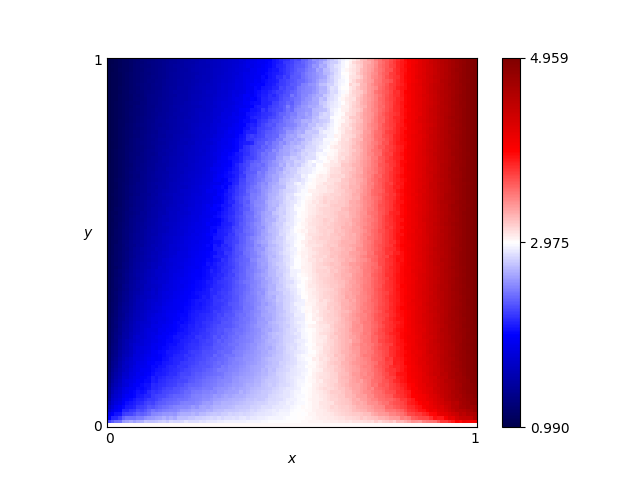

Source data for this figure (header and first rows):
x, y, score
0.46, 0.76, 2.495
0.54, 0.86, 2.579
0.16, 0.19, 2.051
0.61, 0.18, 3.147
0.82, 0.41, 4.044
0.72, 0.66, 3.469
0.63, 0.37, 3.223
0.41, 0.28, 2.574
0.16, 0.44, 1.745
0.8, 0.33, 3.923
0.84, 0.23, 4.142
0.25, 0.48, 1.926
0.62, 0.7, 3.102
0.78, 0.28, 3.841
0.03, 0.68, 1.129
0.57, 0.0, 3.0
0.69, 0.37, 3.422
0.46, 0.05, 2.883
0.65, 0.03, 3.154
0.56, 0.8, 2.755
0.28, 0.44, 2.033
0.65, 0.0, 3.0
0.57, 0.1, 3.062
0.44, 0.29, 2.62
0.63, 0.49, 3.25
0.26, 0.03, 2.708
0.92, 0.27, 4.564
0.69, 0.35, 3.431
0.79, 0.78, 3.847
0.3, 0.26, 2.297
0.98, 0.54, 4.872
0.25, 0.62, 1.802
0.55, 0.43, 3.05
0.19, 0.06, 2.423
0.14, 0.65, 1.507
0.09, 0.65, 1.354
0.92, 1.0, 4.572
0.51, 0.43, 2.969
0.36, 0.66, 2.256
0.33, 0.92, 1.755
0.01, 0.93, 1.024
0.25, 0.81, 1.672
0.9, 0.46, 4.463
0.3, 0.12, 2.492
0.87, 0.59, 4.304
0.8, 0.75, 3.876
0.93, 0.2, 4.608
0.34, 0.41, 2.246
0.05, 0.48, 1.279
0.9, 0.12, 4.381
0.59, 0.65, 3.057
0.72, 0.62, 3.51
0.29, 0.87, 1.703
0.02, 0.72, 1.077
0.8, 0.35, 3.941
0.09, 0.22, 1.76
0.05, 0.61, 1.227
0.49, 0.38, 2.856
0.62, 0.21, 3.177
0.79, 0.55, 3.876
... 10,141 more rows
